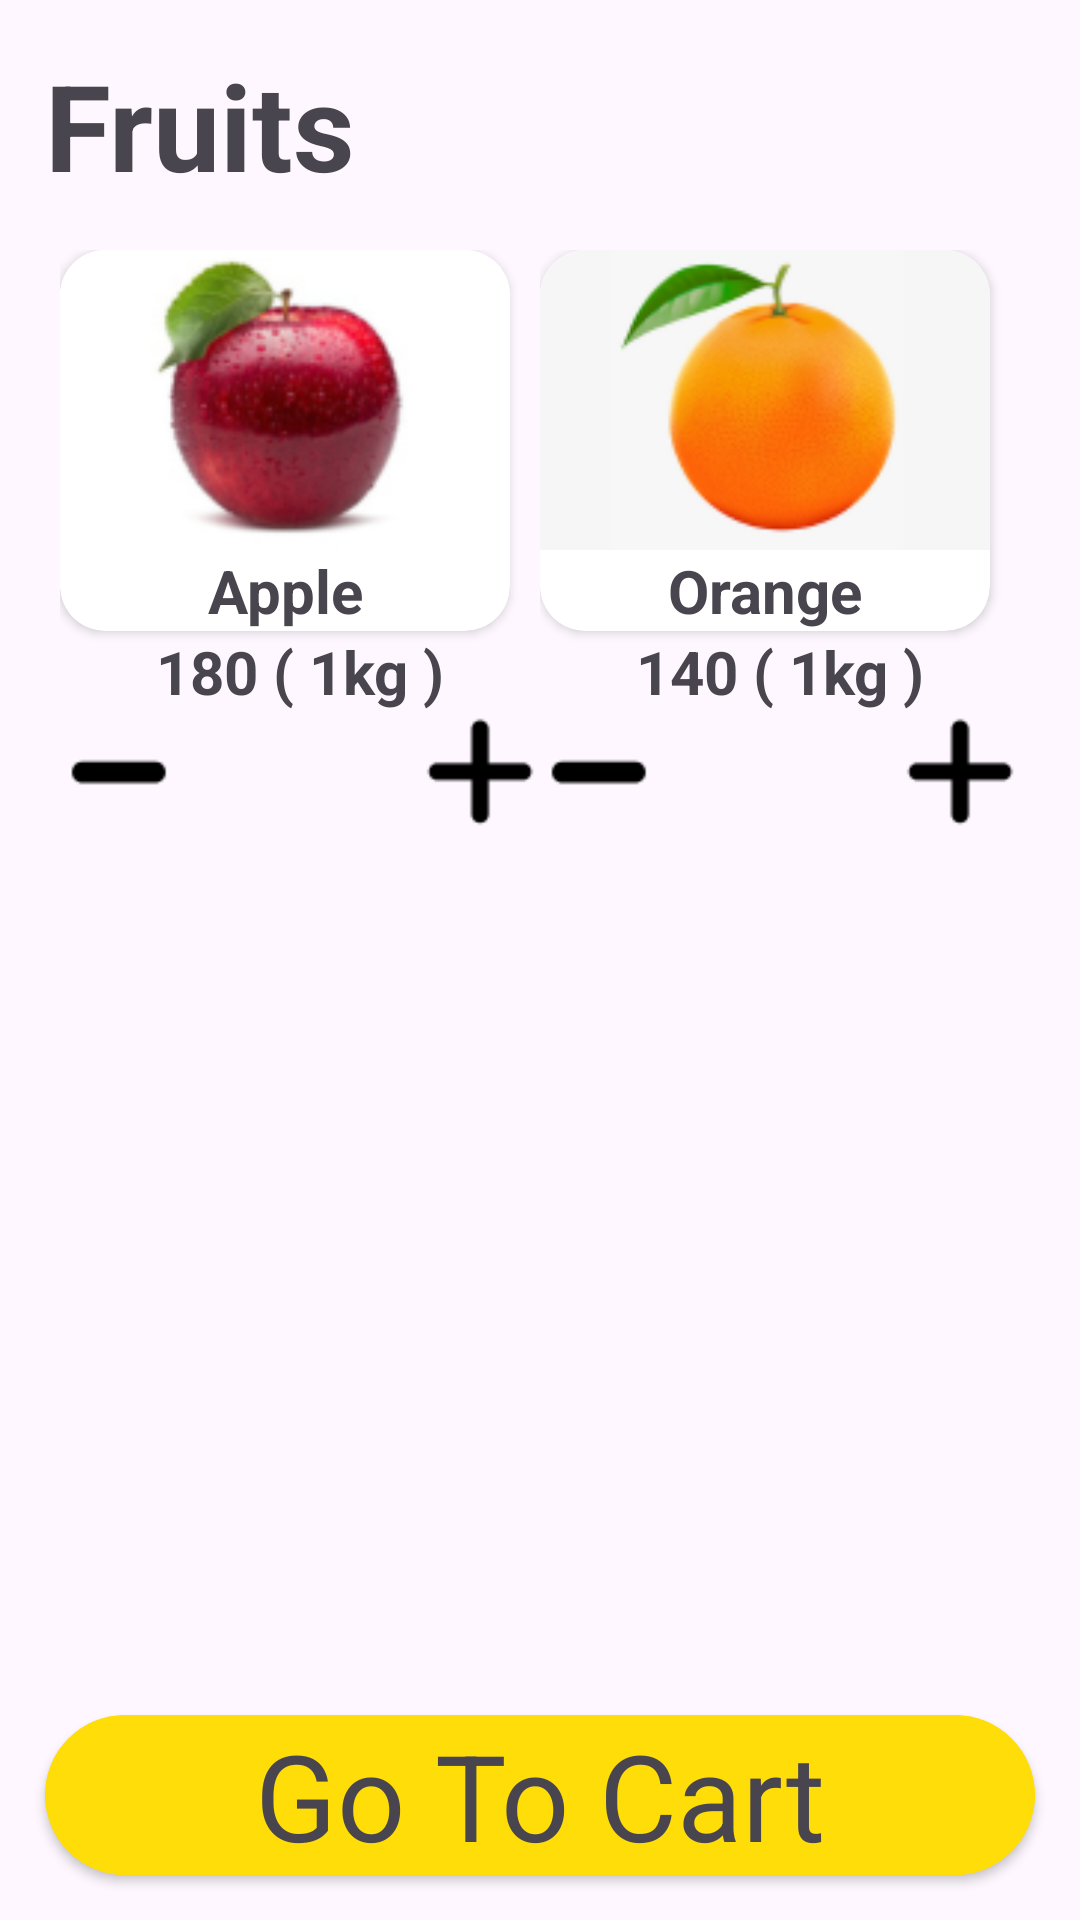

Produce the Android XML layout that renders to this screen, including the resource entries it uses.
<!-- AndroidManifest.xml: application theme Theme.F2d -->
<!-- res/layout/activity_fruits.xml -->
<?xml version="1.0" encoding="utf-8"?>
<RelativeLayout xmlns:android="http://schemas.android.com/apk/res/android"
    xmlns:app="http://schemas.android.com/apk/res-auto"
    xmlns:tools="http://schemas.android.com/tools"
    android:layout_width="match_parent"
    android:layout_height="match_parent"
    tools:context=".FruitsActivity">

    <TextView
        android:id="@+id/cat_name"
        android:layout_width="match_parent"
        android:layout_height="wrap_content"
        android:layout_marginStart="15dp"
        android:layout_marginTop="15dp"
        android:layout_marginEnd="15dp"
        android:layout_marginBottom="15dp"
        android:textStyle="bold"
        android:text="Fruits"
        android:textSize="40dp" />

    <ScrollView
        android:layout_below="@id/cat_name"
        android:layout_width="match_parent"
        android:layout_height="wrap_content">

        <LinearLayout
            android:layout_width="match_parent"
            android:layout_height="wrap_content"
            android:orientation="vertical">

            <LinearLayout
                android:layout_width="match_parent"
                android:layout_height="wrap_content"
                android:layout_marginBottom="20dp"
                android:gravity="center"
                android:orientation="horizontal">

                <LinearLayout
                    android:layout_width="wrap_content"
                    android:layout_height="wrap_content"
                    android:orientation="vertical">

                    <androidx.cardview.widget.CardView
                        android:layout_width="wrap_content"
                        android:layout_height="wrap_content"
                        android:layout_marginRight="10dp"
                        app:cardCornerRadius="15dp">

                        <LinearLayout
                            android:layout_width="wrap_content"
                            android:layout_height="wrap_content"
                            android:layout_gravity="center"
                            android:gravity="center"
                            android:orientation="vertical">

                            <ImageView
                                android:src="@drawable/apple"
                                android:layout_width="150dp"
                                android:layout_height="100dp"
                                android:scaleType="centerCrop" />

                            <TextView
                                android:id="@+id/Fruit1"
                                android:layout_width="match_parent"
                                android:layout_height="wrap_content"
                                android:gravity="center"
                                android:text="Apple"
                                android:textSize="20dp"
                                android:textStyle="bold" />


                        </LinearLayout>

                    </androidx.cardview.widget.CardView>

                    <TextView
                        android:id="@+id/price_fruit_1"
                        android:layout_width="match_parent"
                        android:layout_height="wrap_content"
                        android:gravity="center"
                        android:text="180 ( 1kg )"
                        android:textSize="20dp"
                        android:textStyle="bold" />

                    <LinearLayout
                        android:layout_width="match_parent"
                        android:layout_height="wrap_content"
                        android:orientation="horizontal">

                        <ImageView
                            android:id="@+id/minus_fruit_1"
                            android:layout_width="40dp"
                            android:layout_height="40dp"
                            android:src="@drawable/minus" />

                        <TextView
                            android:gravity="center"
                            android:id="@+id/quantity_fruit_1"
                            android:layout_width="80dp"
                            android:layout_height="40dp"
                            android:textSize="20dp"
                            android:textStyle="bold" />

                        <ImageView
                            android:id="@+id/plus_fruit_1"
                            android:layout_width="40dp"
                            android:layout_height="40dp"
                            android:src="@drawable/add" />

                    </LinearLayout>

                </LinearLayout>


                <LinearLayout
                    android:layout_width="wrap_content"
                    android:layout_height="wrap_content"
                    android:orientation="vertical">

                    <androidx.cardview.widget.CardView
                        android:layout_width="wrap_content"
                        android:layout_height="wrap_content"
                        android:layout_marginRight="10dp"
                        app:cardCornerRadius="15dp">

                        <LinearLayout
                            android:layout_width="wrap_content"
                            android:layout_height="wrap_content"
                            android:layout_gravity="center"
                            android:gravity="center"
                            android:orientation="vertical">

                            <ImageView
                                android:src="@drawable/orange"
                                android:layout_width="150dp"
                                android:layout_height="100dp"
                                android:scaleType="centerCrop" />

                            <TextView
                                android:id="@+id/Fruit2"
                                android:layout_width="match_parent"
                                android:layout_height="wrap_content"
                                android:gravity="center"
                                android:text="Orange"
                                android:textSize="20dp"
                                android:textStyle="bold" />


                        </LinearLayout>

                    </androidx.cardview.widget.CardView>

                    <TextView
                        android:id="@+id/price_fruit_2"
                        android:layout_width="match_parent"
                        android:layout_height="wrap_content"
                        android:gravity="center"
                        android:text="140 ( 1kg )"
                        android:textSize="20dp"
                        android:textStyle="bold" />


                    <LinearLayout
                        android:layout_width="match_parent"
                        android:layout_height="wrap_content"
                        android:orientation="horizontal">

                        <ImageView
                            android:id="@+id/minus_fruit_2"
                            android:layout_width="40dp"
                            android:layout_height="40dp"
                            android:src="@drawable/minus" />

                        <TextView
                            android:gravity="center"
                            android:id="@+id/quantity_fruit_2"
                            android:layout_width="80dp"
                            android:layout_height="40dp"
                            android:textSize="20dp"
                            android:textStyle="bold" />

                        <ImageView
                            android:id="@+id/plus_fruit_2"
                            android:layout_width="40dp"
                            android:layout_height="40dp"
                            android:src="@drawable/add" />

                    </LinearLayout>

                </LinearLayout>

            </LinearLayout>


        </LinearLayout>


    </ScrollView>




    <androidx.cardview.widget.CardView
        android:layout_alignParentBottom="true"
        android:layout_width="match_parent"
        android:layout_height="wrap_content"
        android:layout_margin="15dp"
        android:backgroundTint="#FFDD09"
        app:cardCornerRadius="30dp">

        <TextView
            android:id="@+id/cart"
            android:layout_width="match_parent"
            android:layout_height="wrap_content"
            android:background="#FFDD09"
            android:gravity="center"

            android:text="Go To Cart"
            android:textSize="40dp" />

    </androidx.cardview.widget.CardView>


</RelativeLayout>
<!-- resources referenced by this layout -->
<resources>
  <!-- drawable add: png bitmap (drawable, 1740 bytes) -->
  <!-- drawable apple: png bitmap (drawable, 17376 bytes) -->
  <!-- drawable minus: png bitmap (drawable, 1607 bytes) -->
  <!-- drawable orange: png bitmap (drawable, 13441 bytes) -->
  <style name="Theme.F2d" parent="Base.Theme.F2d" />
  <style name="Base.Theme.F2d" parent="Theme.Material3.DayNight.NoActionBar">
          
          
      </style>
</resources>
